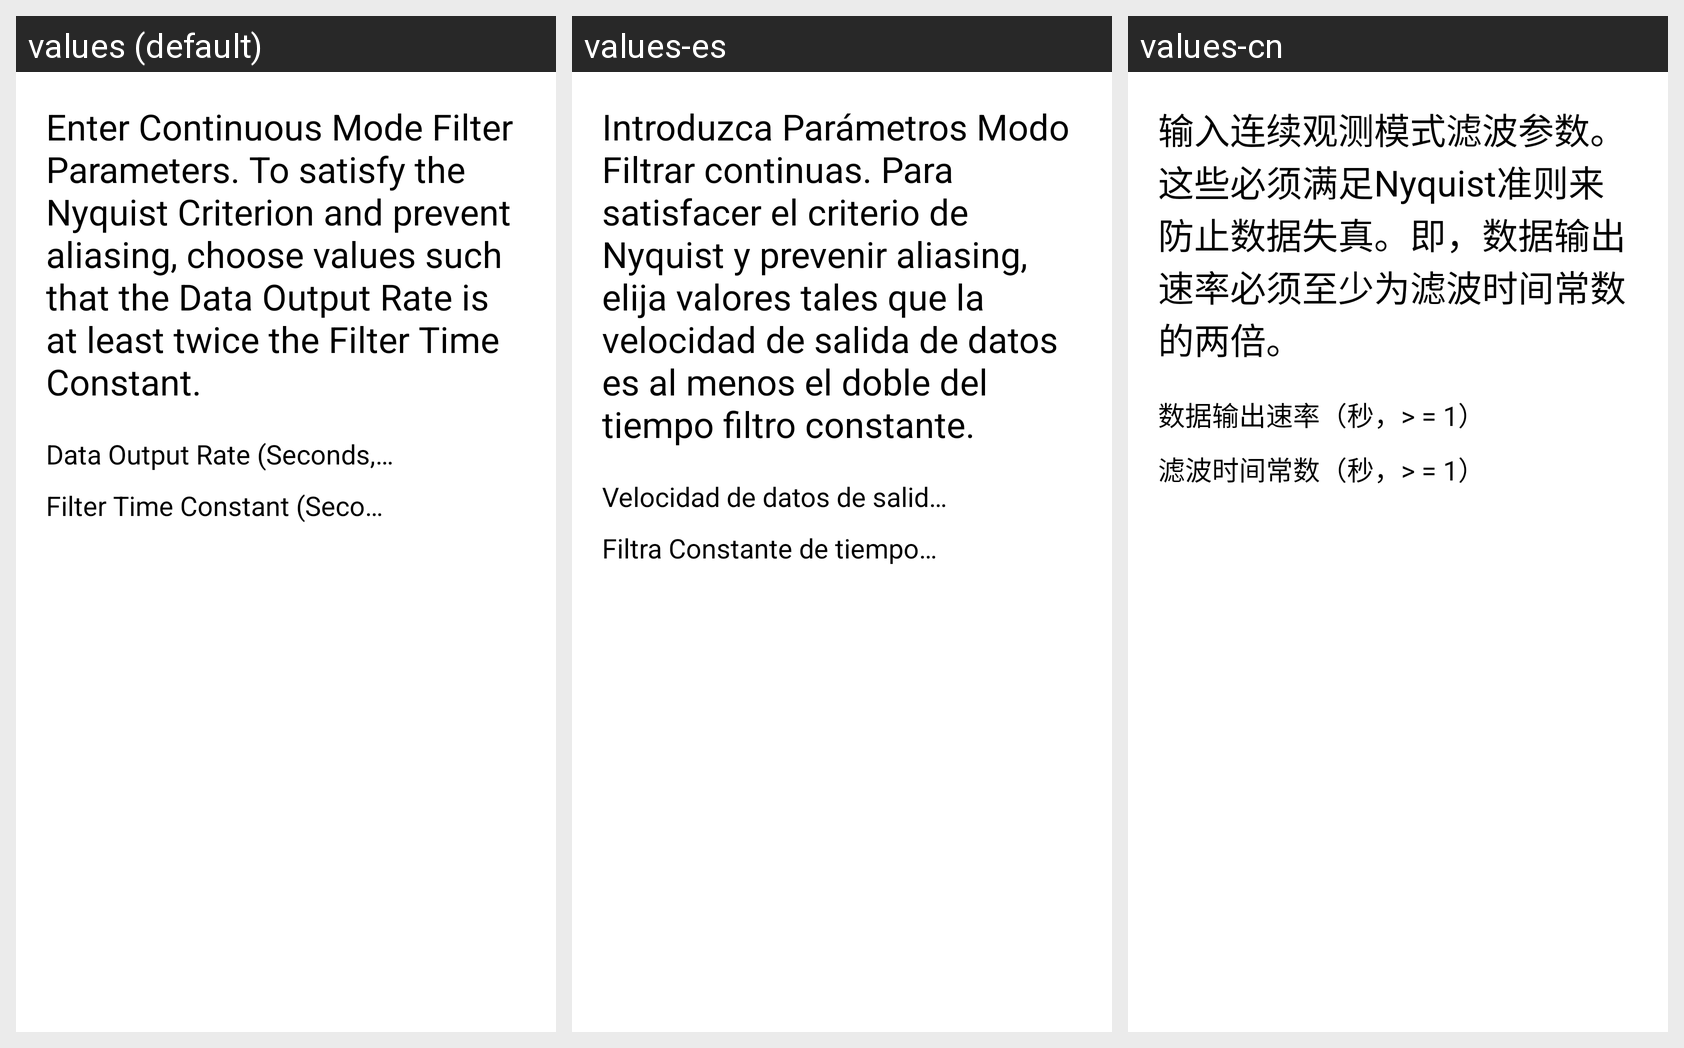

Locale-by-locale string values for the Android screen shown in this grid:
Android screen res/layout/activity_continous_setup.xml rendered under 3 locales, left to right: values (default), values-es, values-cn. Device: Nexus 5 (rendered at 1080×1920; each locale shown at half size, 540×960, under a caption strip naming it); theme AppTheme.
Strings drawn on this screen, with the default value and each locale's value (text and hints the layout hard-codes appear in the picture but are not listed):

continuous_observation_prompt
  values: Enter Continuous Mode Filter Parameters. To satisfy the Nyquist Criterion and prevent aliasing, choose values such that the Data Output Rate is at least twice the Filter Time Constant.
  values-es: Introduzca Parámetros Modo Filtrar continuas. Para satisfacer el criterio de Nyquist y prevenir aliasing, elija valores tales que la velocidad de salida de datos es al menos el doble del tiempo filtro constante.
  values-cn: 输入连续观测模式滤波参数。这些必须满足Nyquist准则来防止数据失真。即，数据输出速率必须至少为滤波时间常数的两倍。

data_output_rate_prompt
  values: Data Output Rate (Seconds, >=1)
  values-es: Velocidad de datos de salida (segundos,> = 1)
  values-cn: 数据输出速率（秒，> = 1）

filter_time_constant_prompt
  values: Filter Time Constant (Seconds, >=1)
  values-es: Filtra Constante de tiempo (segundos,> = 1)
  values-cn: 滤波时间常数（秒，> = 1）

accept
  values: Accept
  values-es: Aceptar
  values-cn: 确定
